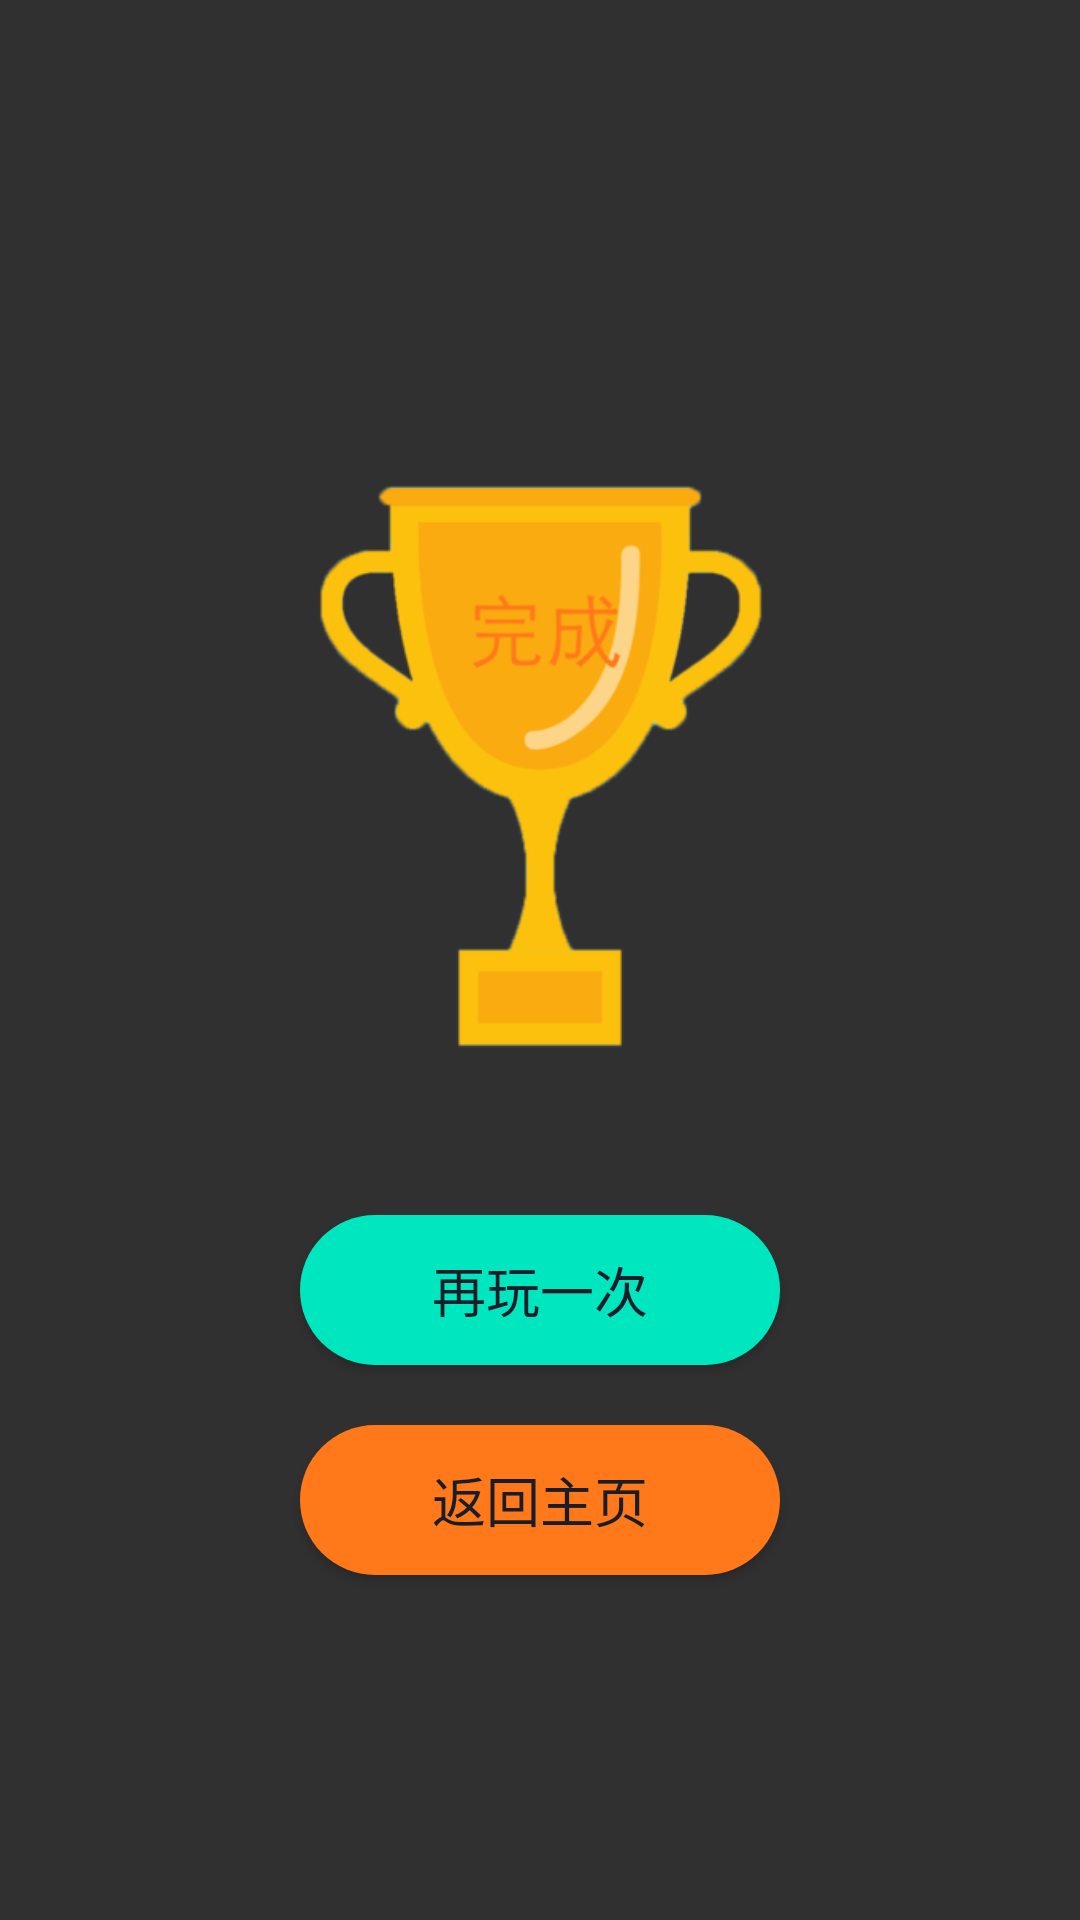

Here is an Android app screen rendered from its layout file. Give the layout XML and the strings, colors and styles it references.
<!-- AndroidManifest.xml: application theme AppTheme -->
<!-- res/layout/game_success.xml -->
<?xml version="1.0" encoding="utf-8"?>
<LinearLayout xmlns:android="http://schemas.android.com/apk/res/android"
    android:id="@+id/success_stub"
    android:layout_width="match_parent"
    android:layout_height="match_parent"
    android:background="@color/transparent"
    android:gravity="center"
    android:orientation="vertical">

    <ImageView
        android:id="@+id/finishImage"
        android:layout_width="250dp"
        android:layout_height="250dp"
        android:layout_gravity="center_horizontal"
        android:layout_marginBottom="40dp"
        android:background="@drawable/win" />

    <Button
        android:id="@+id/againButton"
        android:layout_width="160dp"
        android:layout_height="50dp"
        android:layout_gravity="center_horizontal"
        android:layout_marginBottom="20dp"
        android:background="@drawable/again"
        android:text="@string/play_again"
        android:textColor="@color/fontColorBlack"
        android:textSize="18sp" />

    <Button
        android:id="@+id/returnButton"
        android:layout_width="160dp"
        android:layout_height="50dp"
        android:background="@drawable/return_mainpage"
        android:text="@string/return_mainpage"
        android:textColor="@color/fontColorBlack"
        android:textSize="18sp" />
</LinearLayout>
<!-- resources referenced by this layout -->
<resources>
  <color name="fontColorBlack">#191D29</color>
  <color name="transparent">#00000000</color>
  <!-- drawable again (drawable) -->
  <?xml version="1.0" encoding="utf-8"?>
  <shape xmlns:android="http://schemas.android.com/apk/res/android"
      android:shape="rectangle">
      <solid android:color="@color/againGreen" />
      <corners android:radius="25dp" />
  </shape>
  <!-- drawable return_mainpage (drawable) -->
  <?xml version="1.0" encoding="utf-8"?>
  <shape xmlns:android="http://schemas.android.com/apk/res/android"
      android:shape="rectangle">
      <corners android:radius="25dp" />
      <solid android:color="@color/orange" />
  </shape>
  <!-- drawable win: png bitmap (drawable, 31861 bytes) -->
  <string name="play_again">再玩一次</string>
  <string name="return_mainpage">返回主页</string>
  <style name="AppTheme" parent="Theme.AppCompat.NoActionBar">
          
          <item name="colorPrimary">@color/colorPrimary</item>
          <item name="colorPrimaryDark">@color/colorPrimaryDark</item>
          <item name="colorAccent">@color/colorAccent</item>
      </style>
  <color name="againGreen">#00E6BF</color>
  <color name="orange">#FF791A</color>
  <color name="colorPrimary">#191D29</color>
  <color name="colorPrimaryDark">#191D29</color>
  <color name="colorAccent">#FF4081</color>
</resources>
